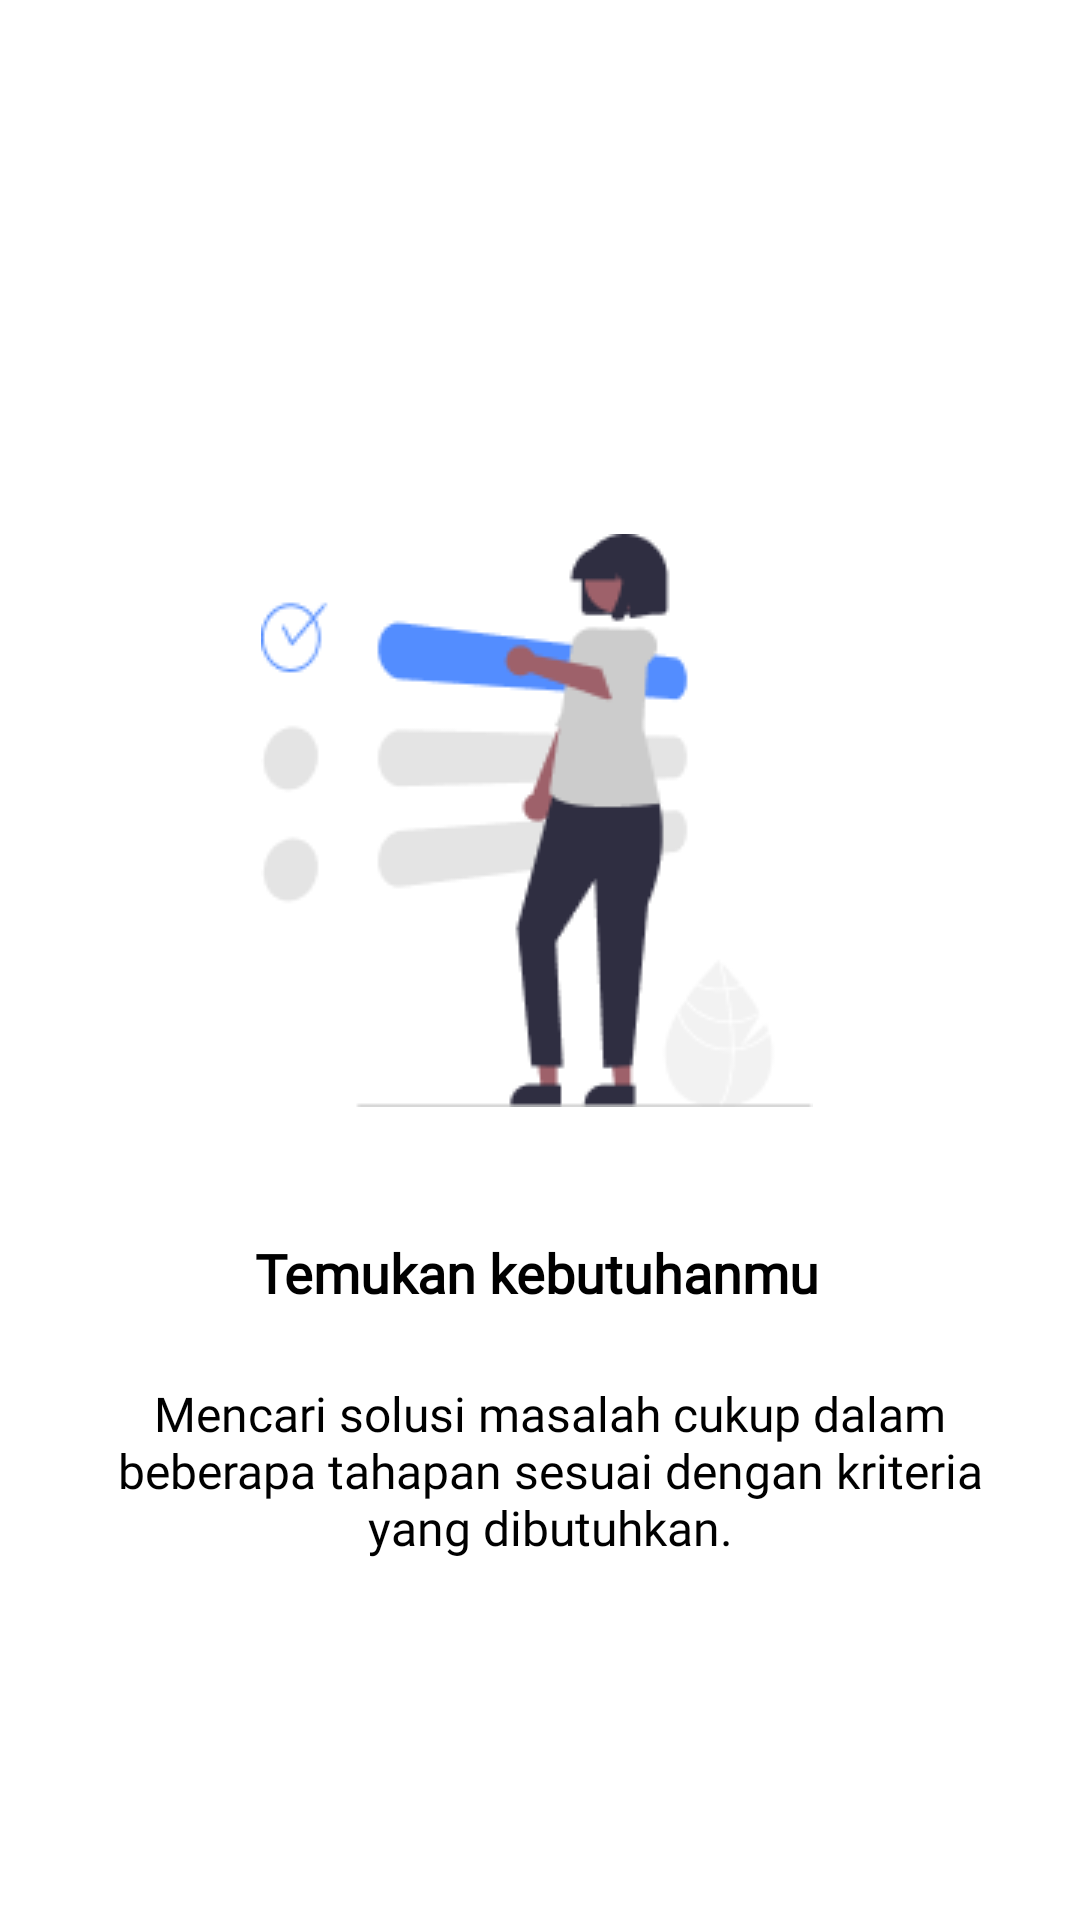

Here is an Android app screen rendered from its layout file. Give the layout XML and the strings, colors and styles it references.
<!-- AndroidManifest.xml: application theme Theme.Servicein -->
<!-- res/layout/boarding_layout.xml -->
<?xml version="1.0" encoding="utf-8"?>
<androidx.constraintlayout.widget.ConstraintLayout xmlns:android="http://schemas.android.com/apk/res/android"
    xmlns:app="http://schemas.android.com/apk/res-auto"
    xmlns:tools="http://schemas.android.com/tools"
    android:layout_width="match_parent"
    android:layout_height="match_parent">

    <ImageView
        android:id="@+id/item_image"
        android:layout_width="wrap_content"
        android:layout_height="wrap_content"
        android:layout_marginBottom="43dp"
        app:layout_constraintBottom_toTopOf="@+id/item_title"
        app:layout_constraintEnd_toEndOf="parent"
        app:layout_constraintHorizontal_bias="0.494"
        app:layout_constraintStart_toStartOf="parent"
        app:srcCompat="@drawable/first_slide"
        android:contentDescription="TODO" />

    <TextView
        android:id="@+id/item_title"
        android:layout_width="wrap_content"
        android:layout_height="wrap_content"
        android:layout_marginBottom="24dp"
        android:fontFamily="@font/poppins"
        android:text="@string/first_slide_title"
        android:textSize="18sp"
        android:textStyle="bold"
        app:layout_constraintBottom_toTopOf="@+id/item_text"
        app:layout_constraintEnd_toEndOf="@+id/item_image"
        app:layout_constraintStart_toStartOf="@+id/item_image" />

    <TextView
        android:id="@+id/item_text"
        android:layout_width="0dp"
        android:layout_height="wrap_content"
        android:layout_marginStart="27dp"
        android:layout_marginEnd="20dp"
        android:layout_marginBottom="120dp"
        android:text="@string/first_slide_text"
        android:textAlignment="center"
        android:textSize="16sp"
        app:layout_constraintBottom_toBottomOf="parent"
        app:layout_constraintEnd_toEndOf="parent"
        app:layout_constraintHorizontal_bias="0.0"
        app:layout_constraintStart_toStartOf="parent" />

</androidx.constraintlayout.widget.ConstraintLayout>
<!-- resources referenced by this layout -->
<resources>
  <!-- drawable first_slide: png bitmap (drawable-v24, 8113 bytes) -->
  <string name="first_slide_text">Mencari solusi masalah cukup dalam beberapa tahapan sesuai dengan kriteria yang dibutuhkan.</string>
  <string name="first_slide_title">Temukan kebutuhanmu</string>
  <style name="Theme.Servicein" parent="Theme.MaterialComponents.DayNight.NoActionBar">
          
          <item name="colorPrimary">@color/primary_blue</item>
          <item name="colorPrimaryVariant">@color/purple_700</item>
          <item name="colorOnPrimary">@color/white</item>
          
          <item name="colorSecondary">@color/dark_blue</item>
          <item name="colorSecondaryVariant">@color/teal_700</item>
          <item name="colorOnSecondary">@android:color/black</item>
          
          <item name="android:statusBarColor" tools:targetApi="l">@color/white</item>
          <item name="android:windowLightStatusBar">true</item>
          
          <item name="fontFamily">@font/poppins</item>
          <item name="android:textColor">@color/black</item>
      </style>
  <color name="primary_blue">#538DFF</color>
  <color name="purple_700">#FF3700B3</color>
  <color name="white">#FFFFFFFF</color>
  <color name="dark_blue">#1D4492</color>
  <color name="teal_700">#FF018786</color>
  <color name="black">#FF000000</color>
</resources>
